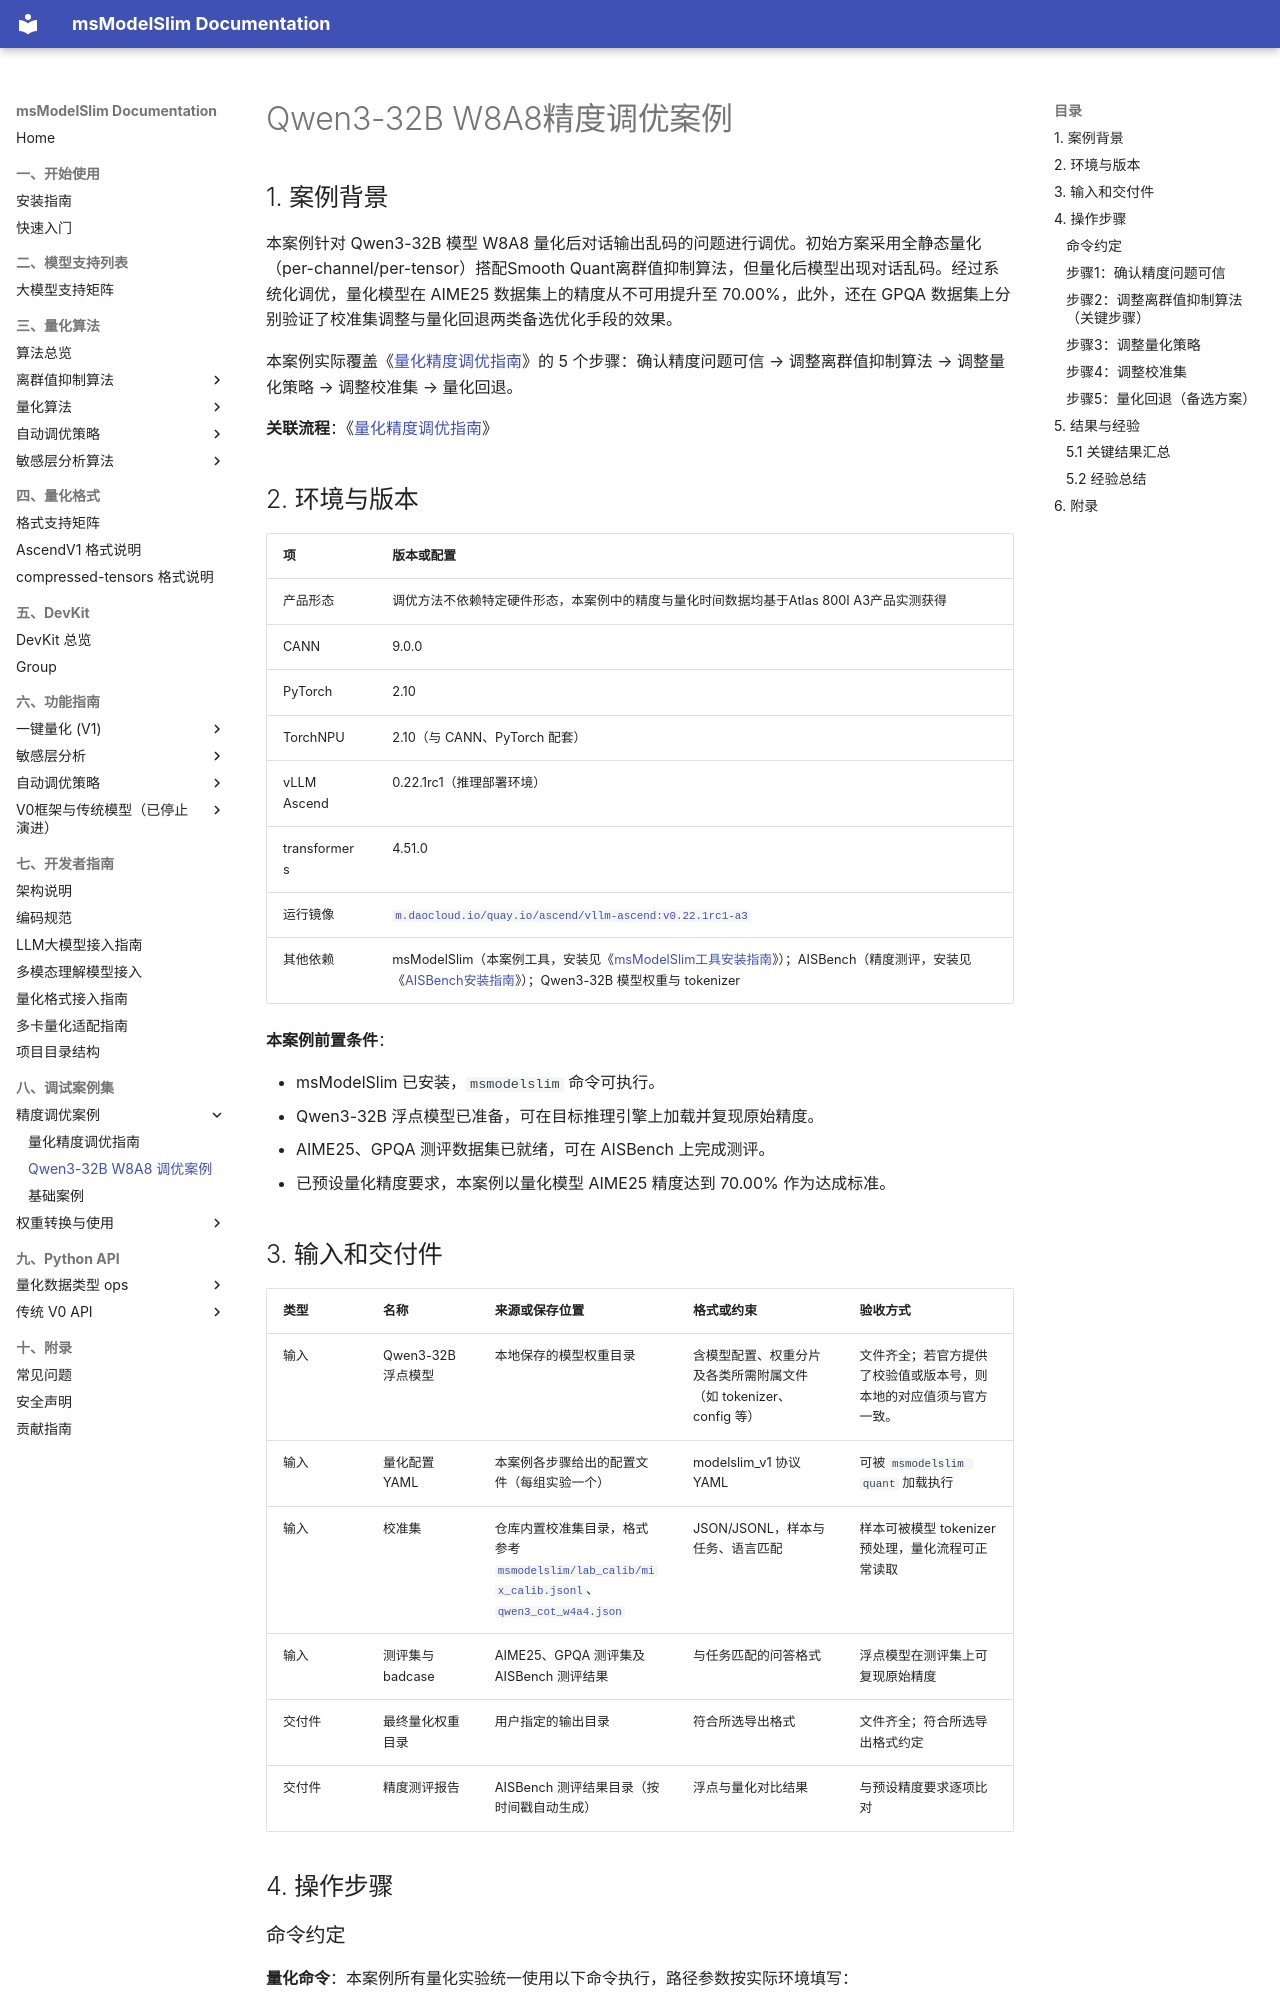

repository: Ascend/msmodelslim · page: zh/best_practices/qwen3_32b_w8a8_precision_tuning_case/index.html · generator: mkdocs

# Qwen3-32B W8A8精度调优案例

## 1. 案例背景

本案例针对 Qwen3-32B 模型 W8A8 量化后对话输出乱码的问题进行调优。初始方案采用全静态量化（per-channel/per-tensor）搭配Smooth Quant离群值抑制算法，但量化后模型出现对话乱码。经过系统化调优，量化模型在 AIME25 数据集上的精度从不可用提升至 70.00%，此外，还在 GPQA 数据集上分别验证了校准集调整与量化回退两类备选优化手段的效果。

本案例实际覆盖《[量化精度调优指南](../user_guide/process_quantization_precision_tuning.md)》的 5 个步骤：确认精度问题可信 → 调整离群值抑制算法 → 调整量化策略 → 调整校准集 → 量化回退。

**关联流程**：《[量化精度调优指南](../user_guide/process_quantization_precision_tuning.md)》

## 2. 环境与版本

| 项 | 版本或配置 |
| --- | --- |
| 产品形态 | 调优方法不依赖特定硬件形态，本案例中的精度与量化时间数据均基于Atlas 800I A3产品实测获得 |
| CANN | 9.0.0 |
| PyTorch | 2.10 |
| TorchNPU | 2.10（与 CANN、PyTorch 配套） |
| vLLM Ascend | 0.22.1rc1（推理部署环境） |
| transformers | 4.51.0 |
| 运行镜像 | [`m.daocloud.io/quay.io/ascend/vllm-ascend:v0.22.1rc1-a3`](https://quay.io/repository/ascend/vllm-ascend?tab=tags&tag=v0.22.1rc1-a3) |
| 其他依赖 | msModelSlim（本案例工具，安装见《[msModelSlim工具安装指南](../install_guide/install_guide.md)》）；AISBench（精度测评，安装见《[AISBench安装指南](https://github.com/AISBench/benchmark/blob/master/docs/source_zh_cn/get_started/install.md)》）；Qwen3-32B 模型权重与 tokenizer |

**本案例前置条件**：

- msModelSlim 已安装，`msmodelslim` 命令可执行。
- Qwen3-32B 浮点模型已准备，可在目标推理引擎上加载并复现原始精度。
- AIME25、GPQA 测评数据集已就绪，可在 AISBench 上完成测评。
- 已预设量化精度要求，本案例以量化模型 AIME25 精度达到 70.00% 作为达成标准。

## 3. 输入和交付件

| 类型 | 名称 | 来源或保存位置 | 格式或约束 | 验收方式 |
| --- | --- | --- | --- | --- |
| 输入 | Qwen3-32B 浮点模型 | 本地保存的模型权重目录 | 含模型配置、权重分片及各类所需附属文件（如 tokenizer、config 等） | 文件齐全；若官方提供了校验值或版本号，则本地的对应值须与官方一致。 |
| 输入 | 量化配置 YAML | 本案例各步骤给出的配置文件（每组实验一个） | modelslim_v1 协议 YAML | 可被 `msmodelslim quant` 加载执行 |
| 输入 | 校准集 | 仓库内置校准集目录，格式参考[`msmodelslim/lab_calib/mix_calib.jsonl`](../../../lab_calib/mix_calib.jsonl)、[`qwen3_cot_w4a4.json`](../../../lab_calib/qwen3_cot_w4a4.json) | JSON/JSONL，样本与任务、语言匹配 | 样本可被模型 tokenizer 预处理，量化流程可正常读取 |
| 输入 | 测评集与 badcase | AIME25、GPQA 测评集及 AISBench 测评结果 | 与任务匹配的问答格式 | 浮点模型在测评集上可复现原始精度 |
| 交付件 | 最终量化权重目录 | 用户指定的输出目录 | 符合所选导出格式 | 文件齐全；符合所选导出格式约定 |
| 交付件 | 精度测评报告 | AISBench 测评结果目录（按时间戳自动生成） | 浮点与量化对比结果 | 与预设精度要求逐项比对 |

## 4. 操作步骤
